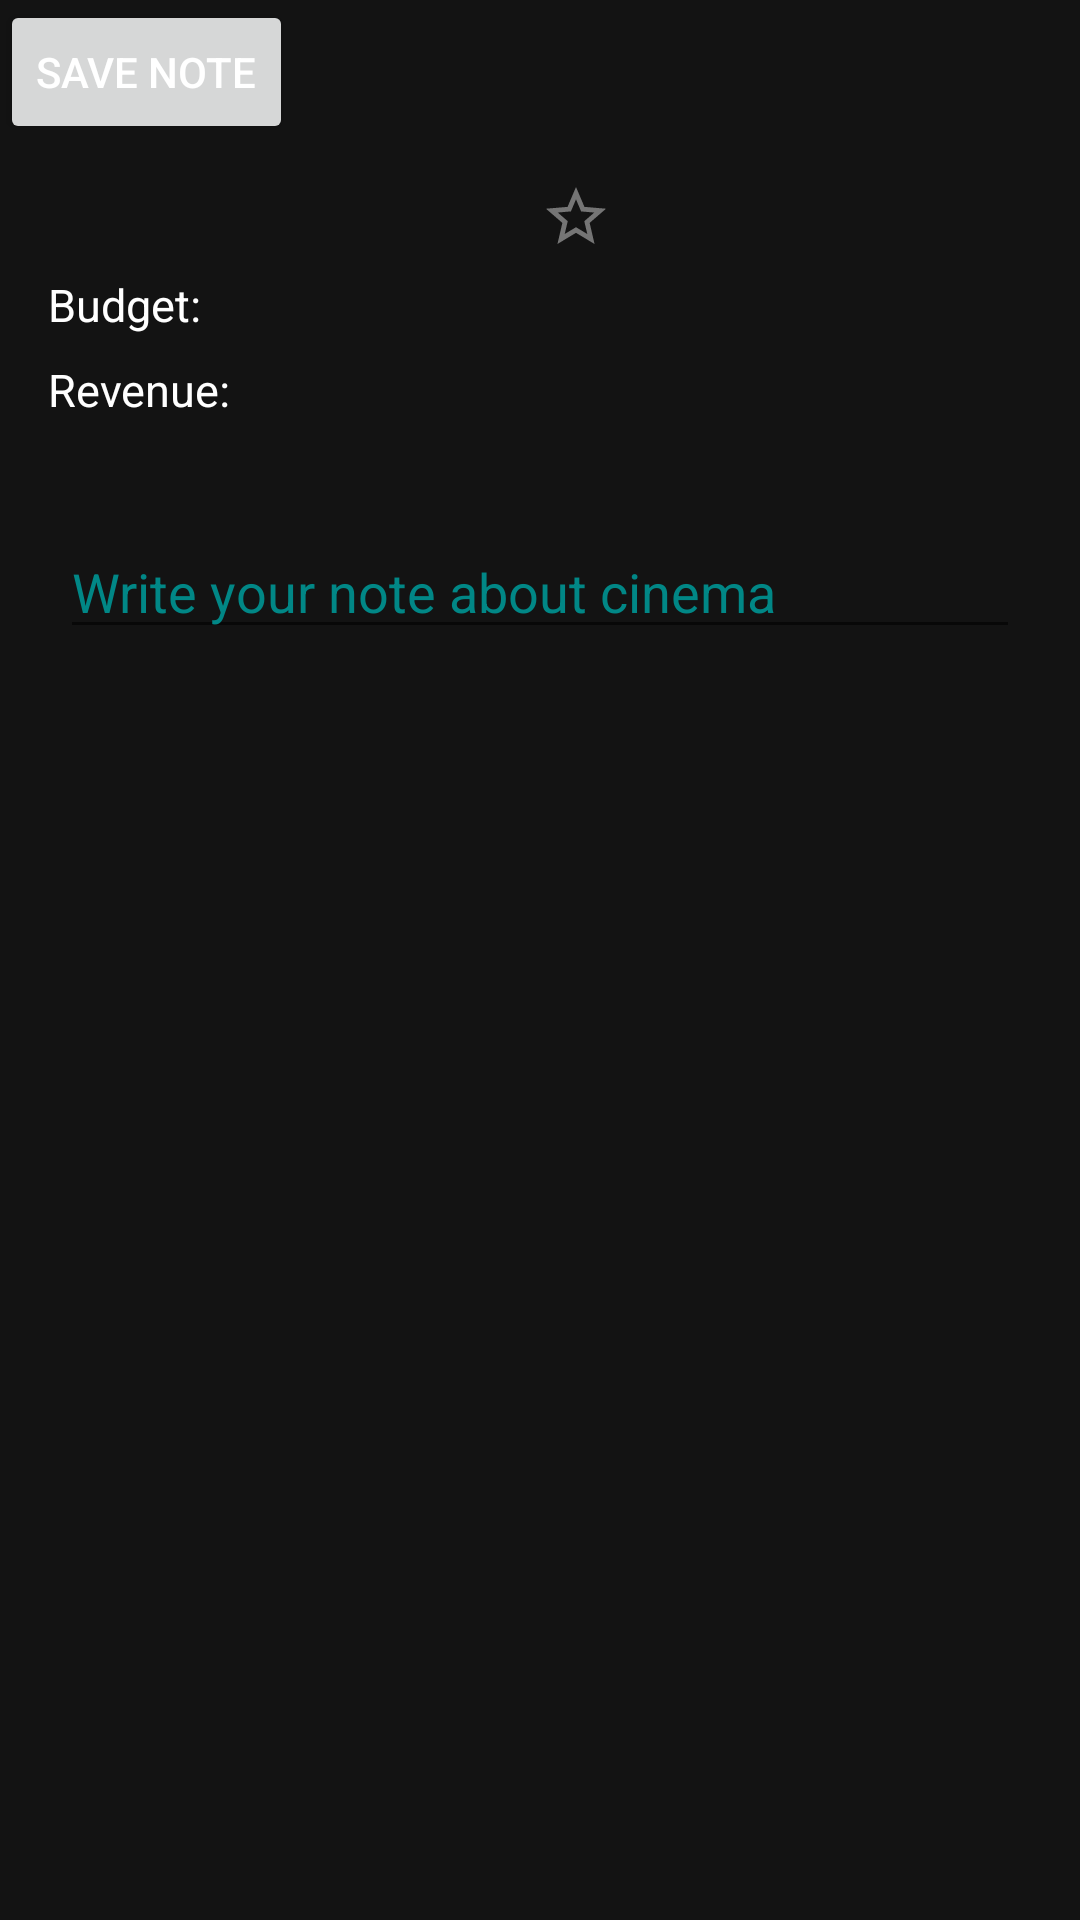

Android layout source for this screen:
<!-- AndroidManifest.xml: application theme Theme.CinemaSearcher -->
<!-- res/layout/cinema_fragment.xml -->
<?xml version="1.0" encoding="utf-8"?>
<ScrollView xmlns:android="http://schemas.android.com/apk/res/android"
    android:layout_width="match_parent"
    android:layout_height="match_parent"
    xmlns:app="http://schemas.android.com/apk/res-auto"
    xmlns:tools="http://schemas.android.com/tools"
    android:background="@color/preblack">

    <androidx.constraintlayout.widget.ConstraintLayout
        android:id="@+id/mainView"
        android:layout_width="match_parent"
        android:layout_height="wrap_content"
        android:clickable="true"
        android:focusable="true">

        <androidx.appcompat.widget.AppCompatImageView
            android:id="@+id/cardBackdrop"
            android:layout_width="match_parent"
            android:layout_height="wrap_content"
            app:layout_constraintTop_toTopOf="parent"
            app:layout_constraintStart_toStartOf="parent"
            android:adjustViewBounds="true"
            tools:src="@drawable/test_banner"/>

        <com.google.android.material.textview.MaterialTextView
            android:id="@+id/cardTitle"
            android:layout_width="wrap_content"
            android:layout_height="wrap_content"
            android:layout_marginStart="16dp"
            android:layout_marginEnd="8dp"
            app:layout_constraintStart_toStartOf="parent"
            app:layout_constraintEnd_toStartOf="@id/cardPoster"
            app:layout_constraintTop_toBottomOf="@id/cardBackdrop"
            app:layout_constraintHorizontal_bias="0"
            app:layout_goneMarginEnd="16dp"
            app:layout_constrainedWidth="true"
            android:textSize="30sp"
            tools:text="@string/test_title"/>

        <androidx.appcompat.widget.AppCompatImageView
            android:id="@+id/cardPoster"
            android:layout_width="100dp"
            android:layout_height="wrap_content"
            app:layout_constraintEnd_toEndOf="parent"
            app:layout_constraintTop_toBottomOf="@id/cardBackdrop"
            android:layout_marginEnd="16dp"
            android:adjustViewBounds="true"
            tools:src="@drawable/test_logo"/>

        <com.google.android.material.textview.MaterialTextView
            android:id="@+id/cardYear"
            android:layout_width="wrap_content"
            android:layout_height="wrap_content"
            android:textSize="20sp"
            android:layout_marginTop="16dp"
            app:layout_constraintTop_toBottomOf="@id/cardTitle"
            app:layout_constraintStart_toStartOf="parent"
            android:layout_marginStart="16dp"
            tools:text="@string/test_title"/>

        <androidx.appcompat.widget.AppCompatCheckBox
            android:id="@+id/cardFavorite"
            android:layout_width="wrap_content"
            android:layout_height="wrap_content"
            app:layout_constraintEnd_toStartOf="@id/cardRank"
            android:button="@drawable/custom_checkbox"
            app:layout_constraintBaseline_toBaselineOf="@id/cardYear" />

        <com.google.android.material.textview.MaterialTextView
            android:id="@+id/cardRank"
            android:layout_width="wrap_content"
            android:layout_height="wrap_content"
            android:textSize="20sp"
            android:layout_marginEnd="16dp"
            app:layout_constraintEnd_toStartOf="@id/cardPoster"
            app:layout_constraintBaseline_toBaselineOf="@id/cardYear"
            tools:text="@string/test_rank"/>

        <com.google.android.material.textview.MaterialTextView
            android:id="@+id/cardBudgetLabel"
            android:layout_width="wrap_content"
            android:layout_height="wrap_content"
            android:textSize="15sp"
            android:layout_marginTop="8dp"
            app:layout_constraintTop_toBottomOf="@id/cardYear"
            app:layout_constraintStart_toStartOf="parent"
            android:layout_marginStart="16dp"
            android:text="@string/card_budget"/>

        <com.google.android.material.textview.MaterialTextView
            android:id="@+id/cardBudget"
            android:layout_width="wrap_content"
            android:layout_height="wrap_content"
            android:textSize="15sp"
            android:layout_marginTop="8dp"
            app:layout_constraintTop_toBottomOf="@id/cardYear"
            app:layout_constraintStart_toStartOf="@id/cardRevenue"
            tools:text="@string/test_budget"/>

        <com.google.android.material.textview.MaterialTextView
            android:id="@+id/cardRevenueLabel"
            android:layout_width="wrap_content"
            android:layout_height="wrap_content"
            android:textSize="15sp"
            android:layout_marginTop="8dp"
            app:layout_constraintTop_toBottomOf="@id/cardBudgetLabel"
            app:layout_constraintStart_toStartOf="parent"
            android:layout_marginStart="16dp"
            android:text="@string/card_revenue"/>

        <com.google.android.material.textview.MaterialTextView
            android:id="@+id/cardRevenue"
            android:layout_width="wrap_content"
            android:layout_height="wrap_content"
            android:textSize="15sp"
            android:layout_marginTop="8dp"
            app:layout_constraintTop_toBottomOf="@id/cardBudgetLabel"
            app:layout_constraintStart_toEndOf="@id/cardRevenueLabel"
            android:layout_marginStart="16dp"
            tools:text="@string/test_revenue"/>

        <androidx.constraintlayout.widget.Barrier
            android:id="@+id/cardTitleBottomBarrier"
            android:layout_width="0dp"
            android:layout_height="0dp"
            android:orientation="vertical"
            app:barrierDirection="bottom"
            app:constraint_referenced_ids="cardPoster,cardTitle,cardYear,cardRank,cardFavorite, cardRevenueLabel, cardBudgetLabel" />

        <com.google.android.material.textview.MaterialTextView
            android:id="@+id/cardOverview"
            android:layout_width="0dp"
            android:layout_height="wrap_content"
            android:layout_marginTop="16dp"
            android:layout_marginStart="16dp"
            android:layout_marginEnd="16dp"
            app:layout_constraintHorizontal_bias="0"
            app:layout_constraintStart_toStartOf="parent"
            app:layout_constraintEnd_toEndOf="parent"
            app:layout_constraintTop_toBottomOf="@id/cardTitleBottomBarrier"
            tools:text="@string/test_overview"/>

        <EditText
            android:id="@+id/cardNote"
            android:layout_width="match_parent"
            android:layout_height="wrap_content"
            android:layout_marginHorizontal="@dimen/margin_20_dp"
            app:layout_constraintStart_toStartOf="parent"
            app:layout_constraintTop_toBottomOf="@id/cardOverview"
            android:textColor="@color/teal_700"
            android:ems="10"
            android:imeOptions="actionGo"
            android:inputType="textPersonName"
            android:text="Write your note about cinema" />

        <Button
            android:id="@+id/cardNoteButton"
            android:layout_width="wrap_content"
            android:layout_height="wrap_content"
            android:text="Save note"/>
        <FrameLayout
            android:id="@+id/loadingLayoutForCard"
            android:layout_width="match_parent"
            android:layout_height="match_parent"
            android:visibility="gone"
            tools:visibility="visible">

            <ProgressBar
                style="?android:attr/progressBarStyleLarge"
                android:layout_width="wrap_content"
                android:layout_height="wrap_content"
                android:layout_gravity="center" />
        </FrameLayout>
    </androidx.constraintlayout.widget.ConstraintLayout>
</ScrollView>
<!-- resources referenced by this layout -->
<resources>
  <color name="preblack">#FF131313</color>
  <color name="teal_700">#FF018786</color>
  <dimen name="margin_20_dp">20dp</dimen>
  <!-- drawable custom_checkbox (drawable) -->
  <?xml version="1.0" encoding="utf-8"?>
  <selector xmlns:android="http://schemas.android.com/apk/res/android">
  
      <item android:drawable="@drawable/checkbox_inactive" android:state_checked="false"/>
      <item android:drawable="@drawable/checkbox_active" android:state_checked="true"/>
      <item android:drawable="@drawable/checkbox_inactive"/>
  
  </selector>
  <!-- drawable test_logo: jpg bitmap (drawable, 103445 bytes) -->
  <string name="card_budget">Budget: </string>
  <string name="card_revenue">Revenue: </string>
  <string name="test_budget">20000000</string>
  <string name="test_overview">In 1970s London amidst the punk rock revolution, a young grifter named Estella is determined to make a name for herself with her designs. She befriends a pair of young thieves who appreciate her appetite for mischief, and together they are able to build a life for themselves on the London streets. One day, Estella’s flair for fashion catches the eye of the Baroness von Hellman, a fashion legend who is devastatingly chic and terrifyingly haute. But their relationship sets in motion a course of events and revelations that will cause Estella to embrace her wicked side and become the raucous, fashionable and revenge-bent Cruella.In 1970s London amidst the punk rock revolution, a young grifter named Estella is determined to make a name for herself with her designs. She befriends a pair of young thieves who appreciate her appetite for mischief, and together they are able to build a life for themselves on the London streets. One day, Estella’s flair for fashion catches the eye of the Baroness von Hellman, a fashion legend who is devastatingly chic and terrifyingly haute. But their relationship sets in motion a course of events and revelations that will cause Estella to embrace her wicked side and become the raucous, fashionable and revenge-bent Cruella.</string>
  <string name="test_rank">7.9</string>
  <string name="test_revenue">777000000</string>
  
      //For bottom navigation menu
  <string name="test_title">Cruella</string>
  <style name="Theme.CinemaSearcher" parent="Theme.MaterialComponents.DayNight.DarkActionBar">
          
          <item name="colorPrimary">@color/preblack</item>
          <item name="colorPrimaryVariant">@color/purple_700</item>
          <item name="colorOnPrimary">@color/white</item>
          
          <item name="colorSecondary">@color/teal_200</item>
          <item name="colorSecondaryVariant">@color/teal_700</item>
          <item name="colorOnSecondary">@color/black</item>
          
          <item name="android:statusBarColor" tools:targetApi="l">?attr/colorPrimaryVariant</item>
          
          <item name="android:textColor">@color/white</item>
      </style>
  <!-- drawable checkbox_inactive (drawable) -->
  <vector android:height="24dp" android:tint="#757575"
      android:viewportHeight="24" android:viewportWidth="24"
      android:width="24dp" xmlns:android="http://schemas.android.com/apk/res/android">
      <path android:fillColor="@android:color/white" android:pathData="M22,9.24l-7.19,-0.62L12,2 9.19,8.63 2,9.24l5.46,4.73L5.82,21 12,17.27 18.18,21l-1.63,-7.03L22,9.24zM12,15.4l-3.76,2.27 1,-4.28 -3.32,-2.88 4.38,-0.38L12,6.1l1.71,4.04 4.38,0.38 -3.32,2.88 1,4.28L12,15.4z"/>
  </vector>
  <!-- drawable checkbox_active (drawable) -->
  <vector android:height="24dp" android:tint="#B79B3D"
      android:viewportHeight="24" android:viewportWidth="24"
      android:width="24dp" xmlns:android="http://schemas.android.com/apk/res/android">
      <path android:fillColor="@android:color/white" android:pathData="M12,17.27L18.18,21l-1.64,-7.03L22,9.24l-7.19,-0.61L12,2 9.19,8.63 2,9.24l5.46,4.73L5.82,21z"/>
  </vector>
  <color name="purple_700">#FF3700B3</color>
  <color name="white">#FFFFFFFF</color>
  <color name="teal_200">#FF03DAC5</color>
  <color name="black">#FF000000</color>
</resources>
